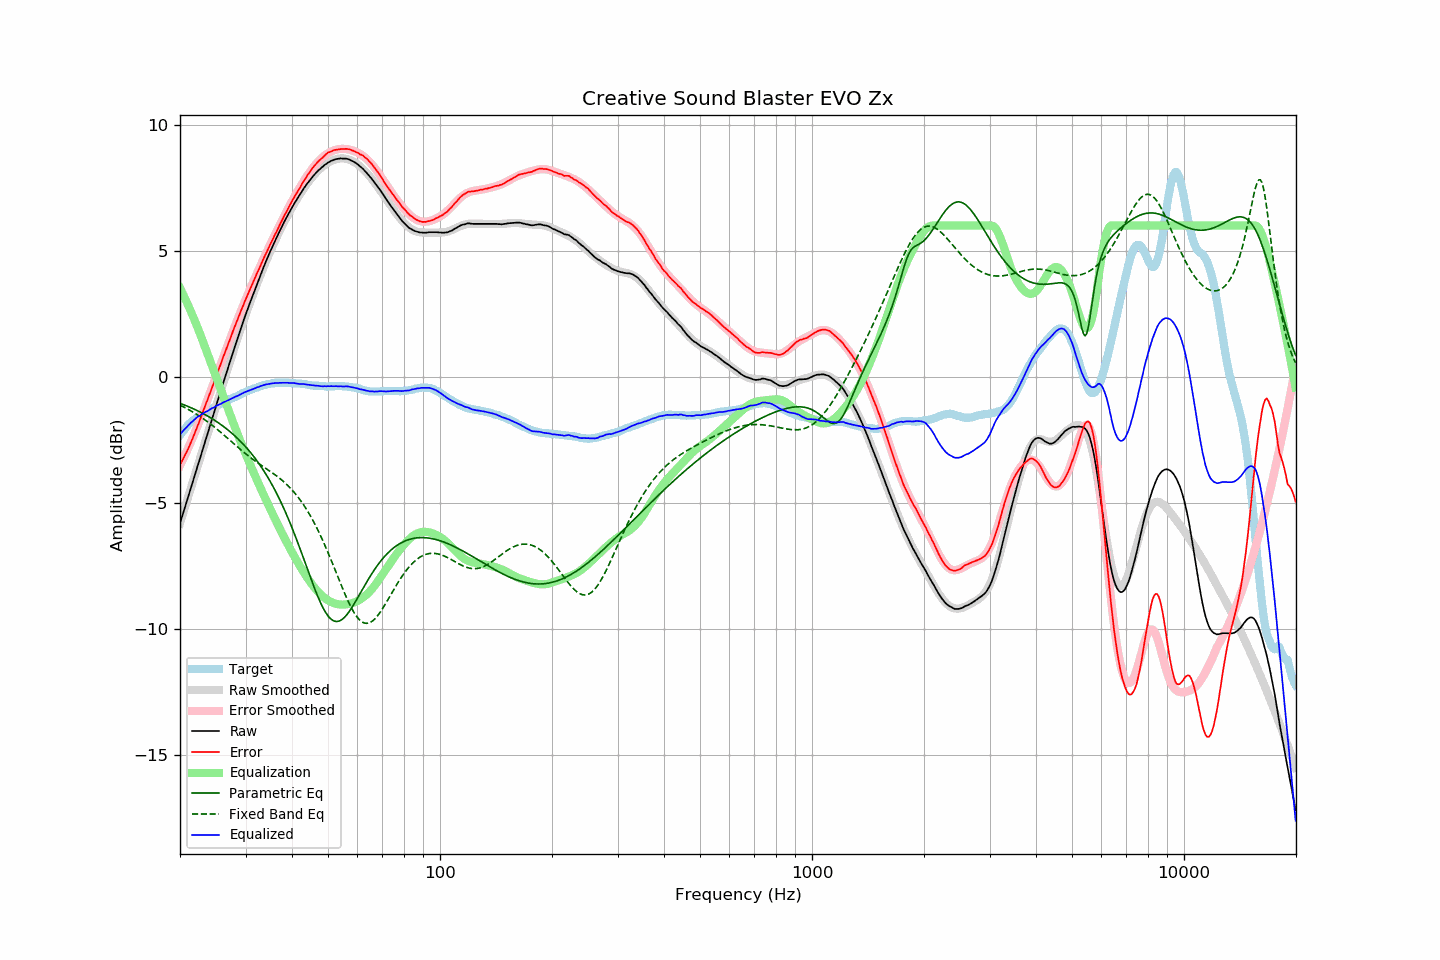

Values plotted in this chart, from the file beside it:
frequency, raw, error, smoothed, error_smoothed, equalization, parametric_eq, fixed_band_eq, equalized_raw, equalized_smoothed, target
20.00, -5.81, -3.50, -5.82, -3.52, 3.52, -1.05, -1.13, -2.29, -2.29, -2.32
20.20, -5.60, -3.38, -5.61, -3.39, 3.39, -1.08, -1.16, -2.21, -2.22, -2.23
20.40, -5.40, -3.25, -5.40, -3.26, 3.26, -1.10, -1.19, -2.14, -2.14, -2.15
20.61, -5.20, -3.12, -5.20, -3.12, 3.12, -1.13, -1.22, -2.07, -2.07, -2.08
20.81, -4.99, -3.00, -4.99, -2.99, 2.99, -1.15, -1.26, -2.01, -2.00, -1.99
21.02, -4.78, -2.88, -4.78, -2.84, 2.84, -1.18, -1.29, -1.94, -1.94, -1.91
21.23, -4.57, -2.72, -4.57, -2.70, 2.70, -1.21, -1.33, -1.87, -1.87, -1.85
21.44, -4.36, -2.57, -4.37, -2.55, 2.55, -1.23, -1.36, -1.81, -1.81, -1.79
21.66, -4.17, -2.43, -4.16, -2.41, 2.41, -1.26, -1.40, -1.76, -1.75, -1.74
21.87, -3.95, -2.26, -3.95, -2.25, 2.25, -1.29, -1.44, -1.70, -1.70, -1.69
22.09, -3.74, -2.10, -3.75, -2.10, 2.10, -1.32, -1.48, -1.64, -1.65, -1.64
22.31, -3.53, -1.94, -3.54, -1.94, 1.94, -1.35, -1.52, -1.59, -1.59, -1.59
22.54, -3.34, -1.79, -3.33, -1.78, 1.78, -1.38, -1.56, -1.56, -1.55, -1.55
22.76, -3.12, -1.61, -3.12, -1.61, 1.61, -1.42, -1.60, -1.51, -1.51, -1.51
22.99, -2.92, -1.43, -2.91, -1.44, 1.44, -1.45, -1.64, -1.47, -1.47, -1.48
23.22, -2.71, -1.26, -2.71, -1.27, 1.27, -1.48, -1.69, -1.43, -1.43, -1.44
23.45, -2.49, -1.09, -2.50, -1.10, 1.10, -1.52, -1.73, -1.39, -1.39, -1.40
23.69, -2.30, -0.93, -2.29, -0.93, 0.93, -1.55, -1.78, -1.36, -1.36, -1.36
23.92, -2.08, -0.76, -2.08, -0.76, 0.76, -1.59, -1.83, -1.32, -1.32, -1.32
24.16, -1.87, -0.60, -1.87, -0.59, 0.59, -1.63, -1.88, -1.28, -1.28, -1.27
24.40, -1.66, -0.42, -1.67, -0.42, 0.42, -1.67, -1.92, -1.25, -1.25, -1.24
24.65, -1.47, -0.25, -1.46, -0.24, 0.24, -1.71, -1.98, -1.22, -1.22, -1.21
24.89, -1.25, -0.07, -1.25, -0.07, 0.07, -1.75, -2.03, -1.18, -1.18, -1.18
25.14, -1.04, 0.10, -1.05, 0.10, -0.10, -1.79, -2.08, -1.14, -1.15, -1.15
25.39, -0.84, 0.27, -0.84, 0.27, -0.27, -1.83, -2.13, -1.11, -1.11, -1.12
25.65, -0.64, 0.44, -0.64, 0.45, -0.45, -1.88, -2.18, -1.08, -1.08, -1.08
25.91, -0.44, 0.62, -0.43, 0.62, -0.62, -1.92, -2.24, -1.06, -1.05, -1.06
26.16, -0.22, 0.81, -0.23, 0.79, -0.79, -1.97, -2.29, -1.01, -1.02, -1.03
26.43, -0.03, 0.96, -0.02, 0.96, -0.96, -2.02, -2.35, -0.99, -0.99, -0.99
26.69, 0.18, 1.13, 0.18, 1.14, -1.14, -2.07, -2.41, -0.96, -0.96, -0.96
26.96, 0.37, 1.30, 0.38, 1.31, -1.31, -2.12, -2.46, -0.93, -0.93, -0.93
27.23, 0.57, 1.46, 0.58, 1.48, -1.48, -2.17, -2.52, -0.90, -0.90, -0.89
27.50, 0.77, 1.64, 0.78, 1.64, -1.64, -2.23, -2.57, -0.87, -0.87, -0.86
27.77, 0.98, 1.82, 0.97, 1.81, -1.81, -2.28, -2.63, -0.83, -0.84, -0.84
28.05, 1.18, 1.98, 1.17, 1.98, -1.98, -2.34, -2.69, -0.80, -0.81, -0.80
28.33, 1.37, 2.15, 1.37, 2.14, -2.14, -2.40, -2.74, -0.77, -0.78, -0.78
28.62, 1.55, 2.31, 1.56, 2.30, -2.30, -2.46, -2.80, -0.75, -0.75, -0.75
28.90, 1.75, 2.46, 1.75, 2.46, -2.46, -2.52, -2.85, -0.72, -0.72, -0.71
29.19, 1.94, 2.63, 1.94, 2.62, -2.62, -2.59, -2.91, -0.69, -0.69, -0.70
29.48, 2.13, 2.77, 2.12, 2.78, -2.78, -2.65, -2.96, -0.65, -0.66, -0.65
29.78, 2.31, 2.94, 2.31, 2.93, -2.93, -2.72, -3.01, -0.62, -0.63, -0.63
30.08, 2.49, 3.09, 2.49, 3.09, -3.09, -2.79, -3.06, -0.60, -0.60, -0.60
30.38, 2.67, 3.24, 2.67, 3.24, -3.24, -2.86, -3.11, -0.57, -0.57, -0.57
30.68, 2.85, 3.39, 2.84, 3.39, -3.39, -2.94, -3.16, -0.54, -0.55, -0.54
30.99, 3.01, 3.54, 3.02, 3.54, -3.54, -3.02, -3.21, -0.52, -0.52, -0.52
31.30, 3.18, 3.68, 3.19, 3.68, -3.68, -3.10, -3.26, -0.50, -0.49, -0.49
31.61, 3.35, 3.82, 3.36, 3.83, -3.83, -3.18, -3.31, -0.47, -0.47, -0.46
31.93, 3.52, 3.97, 3.53, 3.97, -3.97, -3.26, -3.35, -0.45, -0.44, -0.45
32.24, 3.70, 4.12, 3.70, 4.12, -4.12, -3.35, -3.40, -0.42, -0.42, -0.43
32.57, 3.85, 4.25, 3.86, 4.26, -4.26, -3.44, -3.44, -0.40, -0.40, -0.40
32.89, 4.03, 4.40, 4.02, 4.40, -4.40, -3.53, -3.49, -0.37, -0.38, -0.37
33.22, 4.19, 4.54, 4.18, 4.54, -4.54, -3.62, -3.53, -0.35, -0.36, -0.35
33.55, 4.35, 4.68, 4.34, 4.68, -4.68, -3.72, -3.58, -0.33, -0.34, -0.33
33.89, 4.51, 4.83, 4.50, 4.82, -4.82, -3.82, -3.62, -0.31, -0.32, -0.33
34.23, 4.65, 4.95, 4.65, 4.96, -4.96, -3.93, -3.66, -0.30, -0.30, -0.30
34.57, 4.81, 5.09, 4.80, 5.09, -5.09, -4.03, -3.70, -0.29, -0.29, -0.29
34.92, 4.95, 5.23, 4.95, 5.23, -5.23, -4.14, -3.75, -0.27, -0.28, -0.28
35.27, 5.09, 5.36, 5.09, 5.36, -5.36, -4.25, -3.79, -0.27, -0.27, -0.26
35.62, 5.23, 5.50, 5.24, 5.50, -5.50, -4.37, -3.84, -0.26, -0.26, -0.26
35.97, 5.38, 5.63, 5.38, 5.63, -5.63, -4.49, -3.88, -0.25, -0.25, -0.26
... 635 more rows
